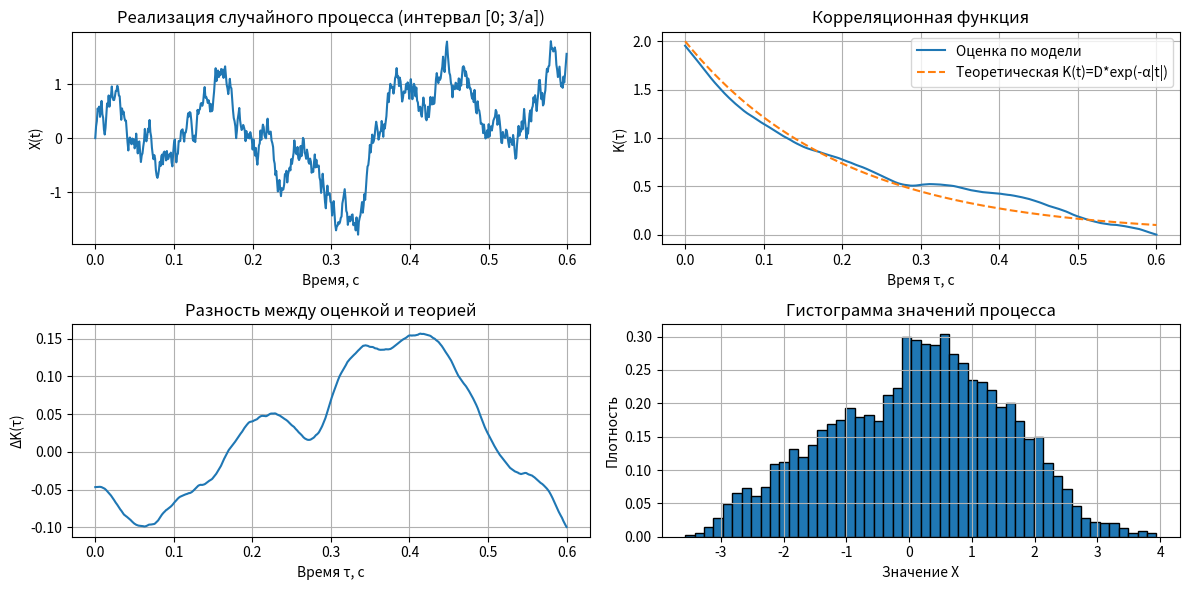

Here is the Python script that generated this plot:
import numpy as np
import matplotlib.pyplot as plt

# ==================== ЗАДАНИЕ ПАРАМЕТРОВ (вариант 1) ====================
D = 2.0
alpha = 5.0
h = 0.001
T_end = 10.0  # общее время моделирования
# =========================================================================

# Рассчёт параметров формирующего фильтра
T_f = 1.0 / alpha
S0 = h / 12.0
k_f = np.sqrt(2.0 * D / (alpha * S0))

# Количество шагов
N = int(T_end / h)

# Генерация белого шума с равномерным распределением [0, 1]
xi = np.random.rand(N)
# Центрирование белого шума
g = xi - 0.5

# Дискретная модель формирующего фильтра (метод Эйлера)
X = np.zeros(N)
for i in range(1, N):
    X[i] = X[i-1] + (k_f * g[i-1] - X[i-1]) * h / T_f

# Оценка математического ожидания
m_est = np.mean(X)

# Вычисление оценки корреляционной функции до лага 3/alpha
lag_max = int(3.0 / alpha / h)  # максимальный лаг в отсчётах
lags = np.arange(0, lag_max + 1)
K_est = np.zeros(lag_max + 1)
for j in range(lag_max + 1):
    if j == 0:
        K_est[j] = np.mean((X - m_est)**2)
    else:
        K_est[j] = np.mean((X[:-j] - m_est) * (X[j:] - m_est))

# Теоретическая корреляционная функция
tau = lags * h  # перевод отсчётов во время
K_theory = D * np.exp(-alpha * np.abs(tau))

# Построение графиков
plt.figure(figsize=(12, 6))

# График 1: реализация случайного процесса
plt.subplot(2, 2, 1)
plt.plot(np.arange(0, T_end, h)[:lag_max], X[:lag_max])
plt.xlabel('Время, с')
plt.ylabel('X(t)')
plt.title('Реализация случайного процесса (интервал [0; 3/a])')
plt.grid(True)

# График 2: оценённая и теоретическая корреляционные функции
plt.subplot(2, 2, 2)
plt.plot(tau, K_est, label='Оценка по модели')
plt.plot(tau, K_theory, label='Теоретическая K(t)=D*exp(-α|t|)', linestyle='--')
plt.xlabel('Время τ, с')
plt.ylabel('K(τ)')
plt.title('Корреляционная функция')
plt.legend()
plt.grid(True)

# График 3: разность между оценкой и теорией
plt.subplot(2, 2, 3)
plt.plot(tau, K_est - K_theory)
plt.xlabel('Время τ, с')
plt.ylabel('ΔK(τ)')
plt.title('Разность между оценкой и теорией')
plt.grid(True)

# График 4: гистограмма значений процесса
plt.subplot(2, 2, 4)
plt.hist(X, bins=50, density=True, edgecolor='black')
plt.xlabel('Значение X')
plt.ylabel('Плотность')
plt.title('Гистограмма значений процесса')
plt.grid(True)

plt.tight_layout()
plt.show()

# Вывод параметров
print(f"Параметры модели:")
print(f"  D = {D}, α = {alpha}, h = {h}")
print(f"Параметры фильтра:")
print(f"  T_f = {T_f:.4f}, S0 = {S0:.6f}, k_f = {k_f:.4f}")
print(f"Оценка математического ожидания: {m_est:.6f}")
print(f"Оценка дисперсии: {K_est[0]:.6f} (теоретическая D = {D})")